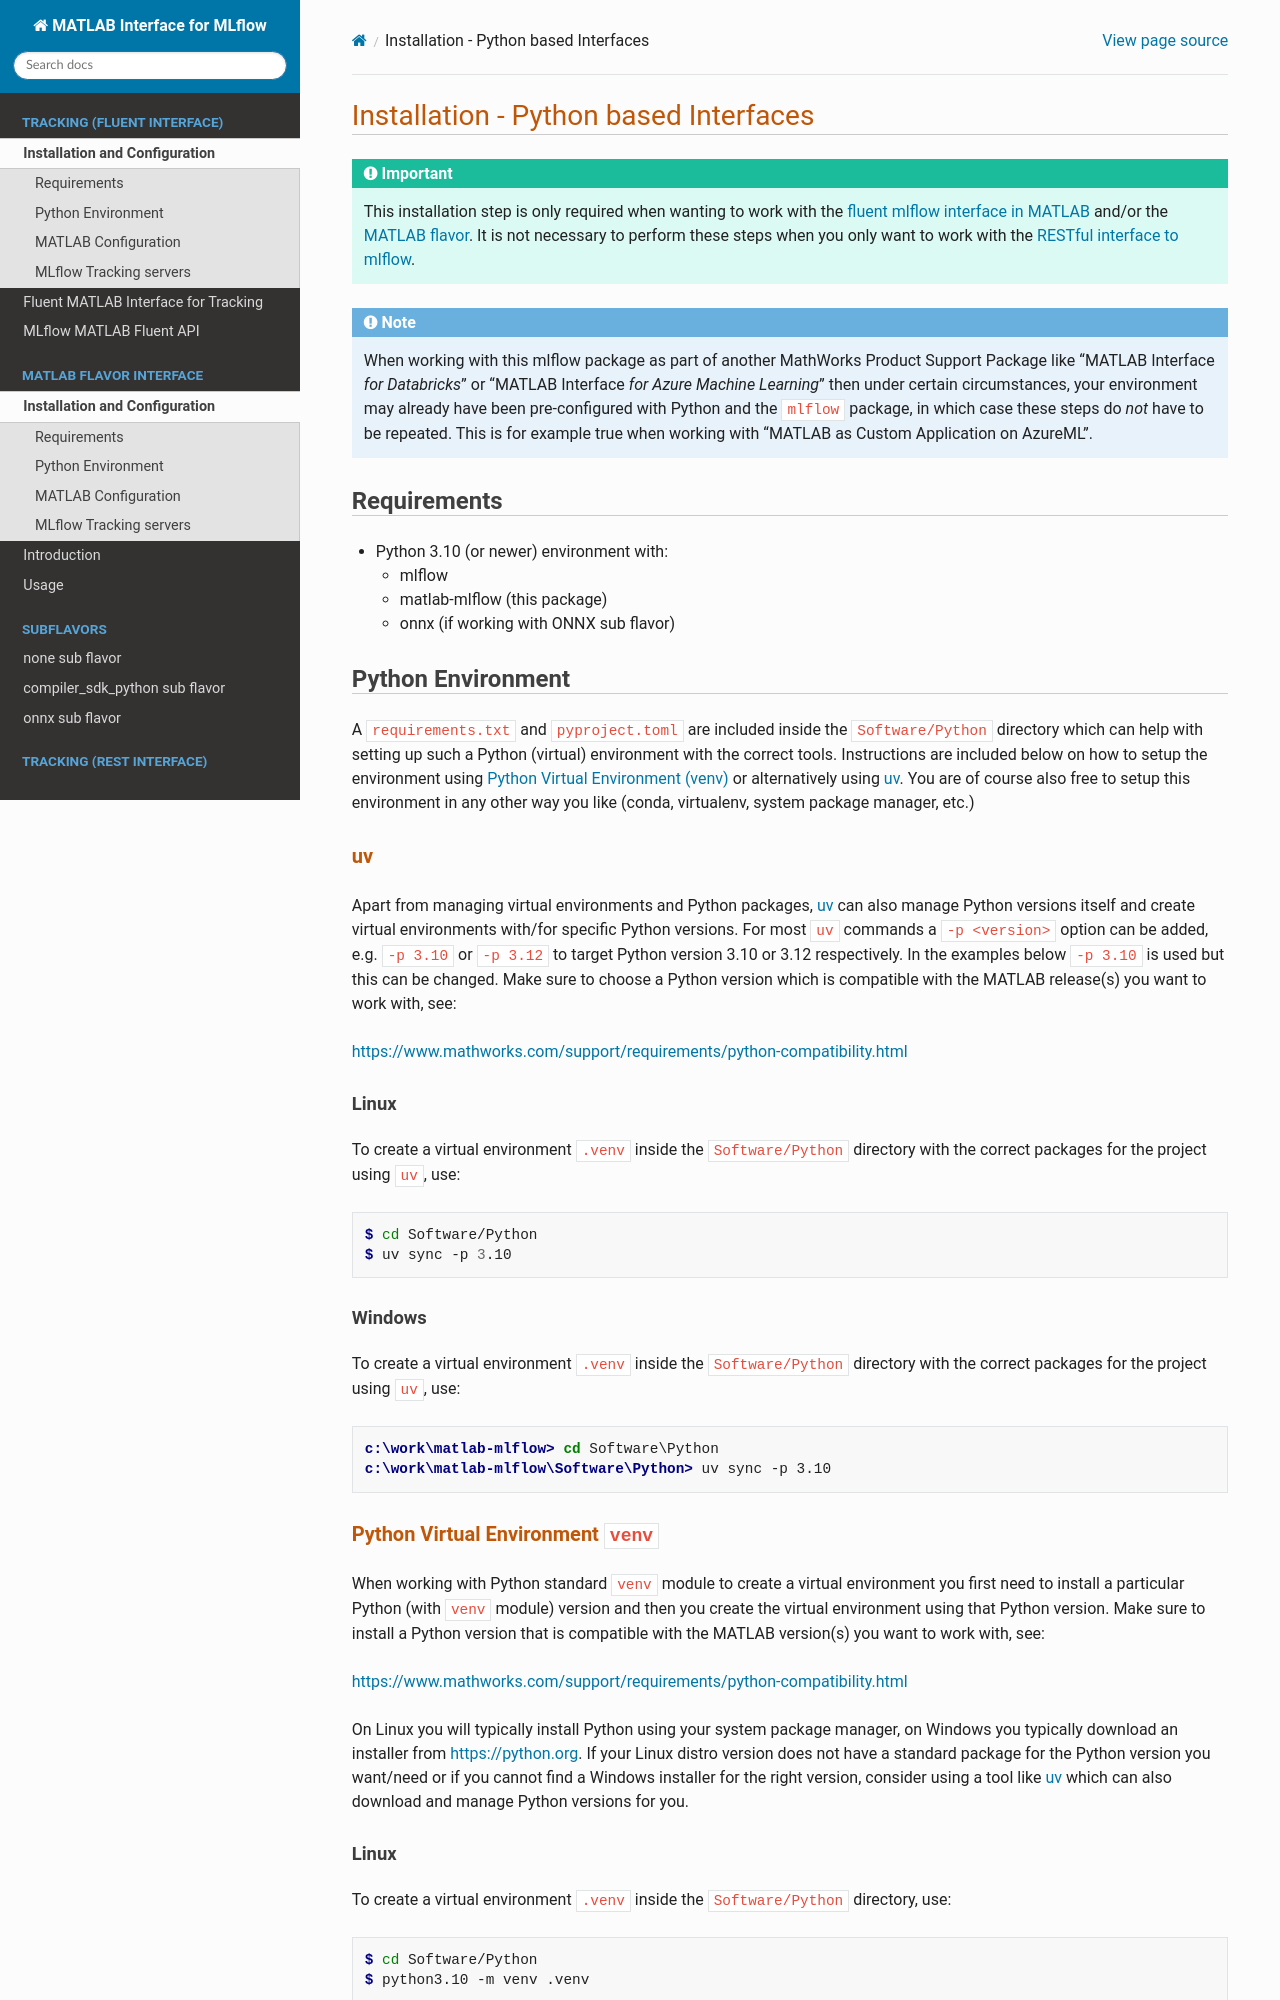

repository: mathworks-ref-arch/matlab-mlflow · page: main/InstallationPython.html · generator: sphinx

# Installation - Python based Interfaces

```{important}
This installation step is only required when wanting to work with the [fluent mlflow interface in MATLAB](./Fluent.md) and/or the [MATLAB flavor](./matlab_flavor/Introduction.md). It is not necessary to perform these steps when you only want to work with the [RESTful interface to mlflow](./QuickStart.md).
```

```{note}
When working with this mlflow package as part of another MathWorks Product Support Package like "MATLAB Interface *for Databricks*" or "MATLAB Interface *for Azure Machine Learning*" then under certain circumstances, your environment may already have been pre-configured with Python and the `mlflow` package, in which case these steps do _not_ have to be repeated. This is for example true when working with "MATLAB as Custom Application on AzureML".
```

## Requirements

*   Python 3.10 (or newer) environment with:
    *   mlflow
    *   matlab-mlflow (this package)
    *   onnx (if working with ONNX sub flavor)

## Python Environment

A `requirements.txt` and `pyproject.toml` are included inside the `Software/Python` directory which can help with setting up such a Python (virtual) environment with the correct tools. Instructions are included below on how to setup the environment using [Python Virtual Environment (venv)](#python-virtual-environment-venv) or alternatively using [uv](#uv). You are of course also free to setup this environment in any other way you like (conda, virtualenv, system package manager, etc.)

### uv

Apart from managing virtual environments and Python packages, [uv](https://docs.astral.sh/uv/) can also manage Python versions itself and create virtual environments with/for specific Python versions. For most `uv` commands a `-p <version>` option can be added, e.g. `-p 3.10` or `-p 3.12` to target Python version 3.10 or 3.12 respectively. In the examples below `-p 3.10` is used but this can be changed. Make sure to choose a Python version which is compatible with the MATLAB release(s) you want to work with, see:

<https://www.mathworks.com/support/requirements/python-compatibility.html>

#### Linux

To create a virtual environment `.venv` inside the `Software/Python` directory with the correct packages for the project using `uv`, use:

```console
$ cd Software/Python
$ uv sync -p 3.10
```

#### Windows

To create a virtual environment `.venv` inside the `Software/Python` directory with the correct packages for the project using `uv`, use:

```doscon
c:\work\matlab-mlflow> cd Software\Python
c:\work\matlab-mlflow\Software\Python> uv sync -p 3.10
```
